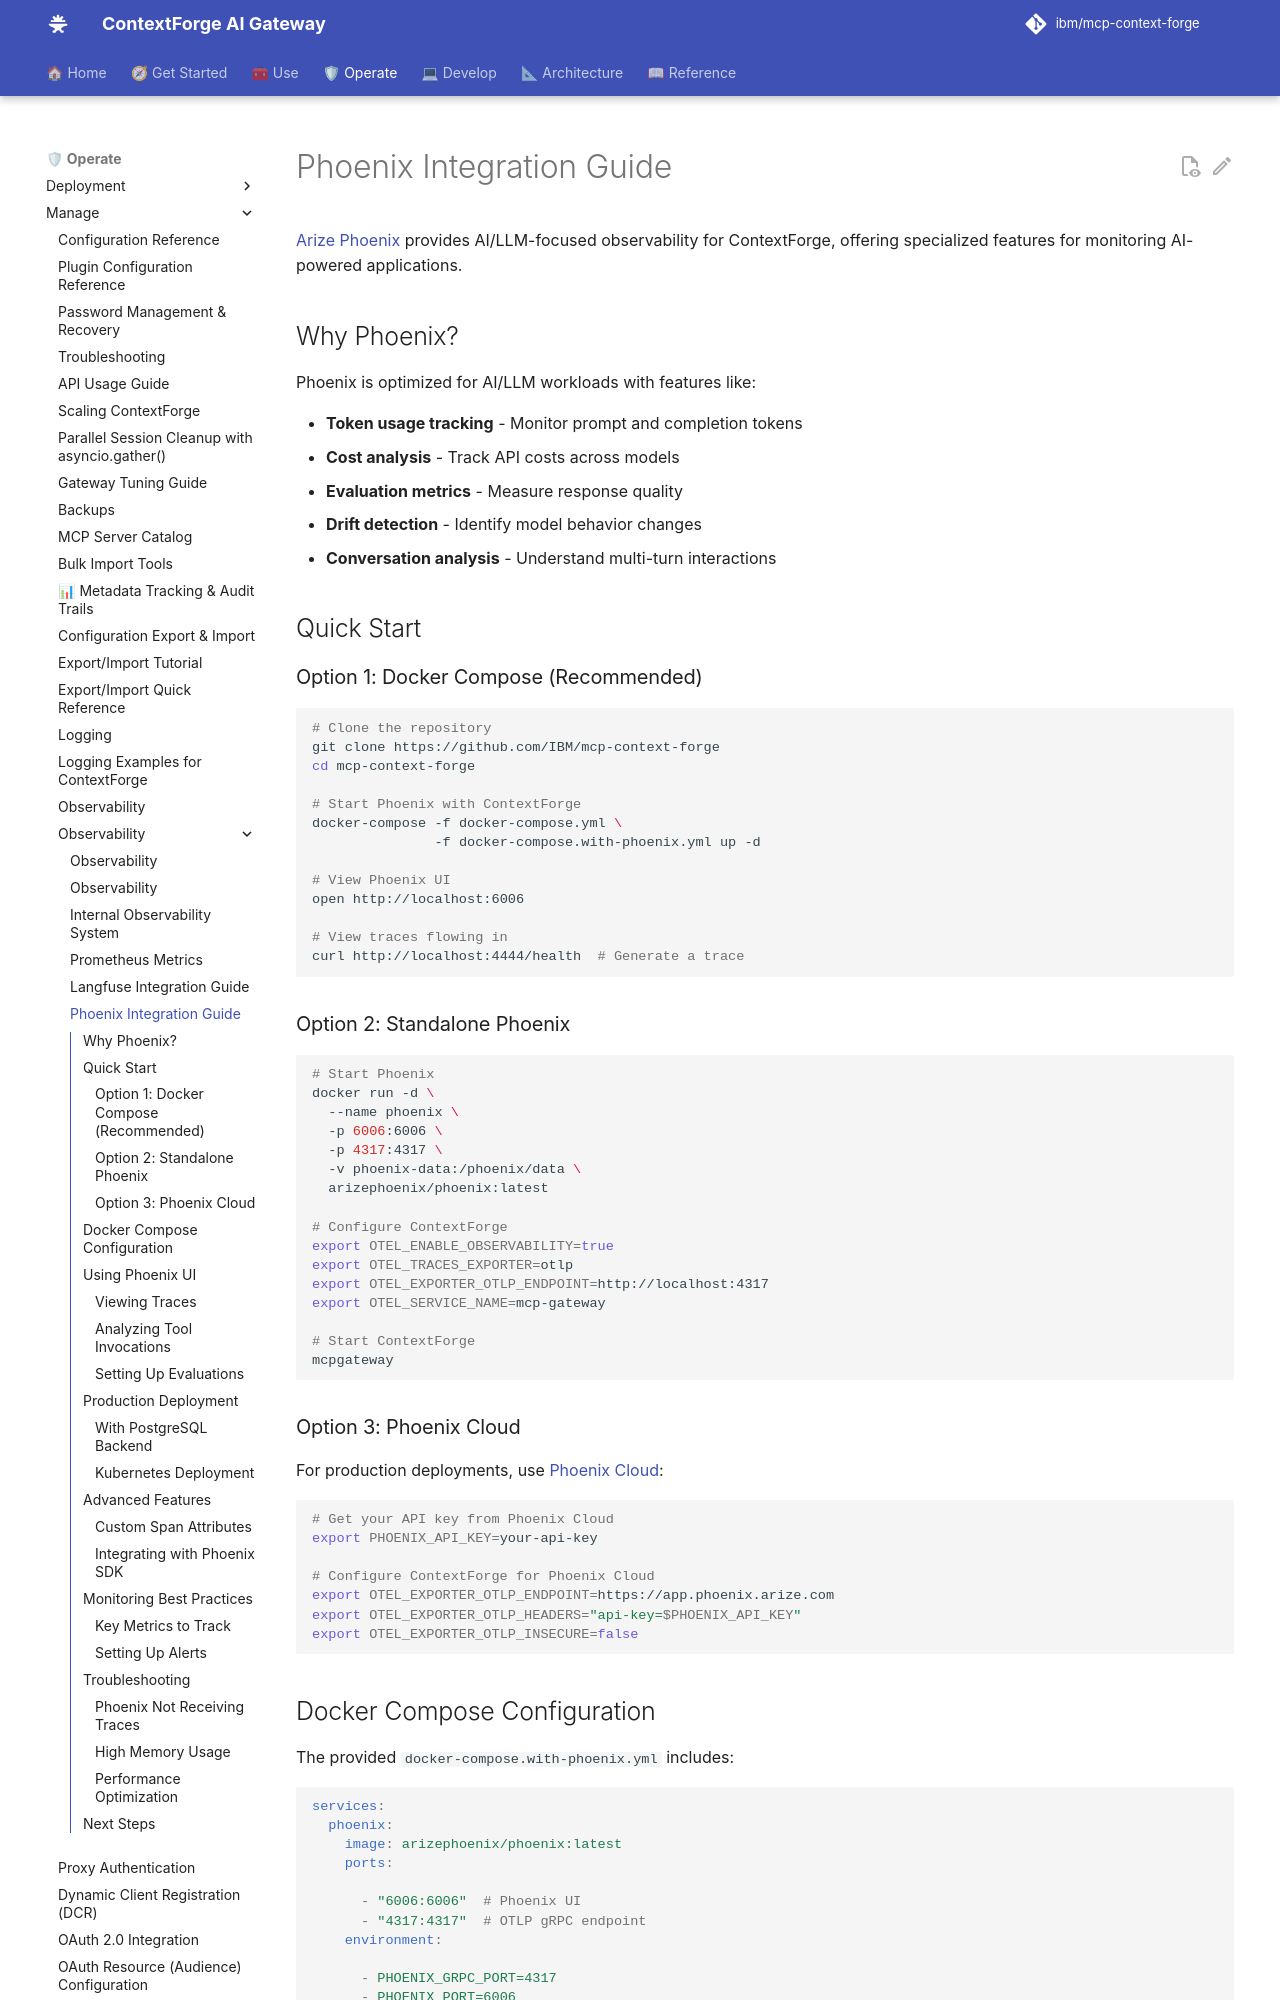

repository: IBM/mcp-context-forge · page: 1.1.x/manage/observability/phoenix/index.html · generator: mkdocs

# Phoenix Integration Guide

[Arize Phoenix](https://github.com/Arize-ai/phoenix) provides AI/LLM-focused observability for ContextForge, offering specialized features for monitoring AI-powered applications.

## Why Phoenix?

Phoenix is optimized for AI/LLM workloads with features like:

- **Token usage tracking** - Monitor prompt and completion tokens
- **Cost analysis** - Track API costs across models
- **Evaluation metrics** - Measure response quality
- **Drift detection** - Identify model behavior changes
- **Conversation analysis** - Understand multi-turn interactions

## Quick Start

### Option 1: Docker Compose (Recommended)

```bash
# Clone the repository
git clone https://github.com/IBM/mcp-context-forge
cd mcp-context-forge

# Start Phoenix with ContextForge
docker-compose -f docker-compose.yml \
               -f docker-compose.with-phoenix.yml up -d

# View Phoenix UI
open http://localhost:6006

# View traces flowing in
curl http://localhost:4444/health  # Generate a trace
```

### Option 2: Standalone Phoenix

```bash
# Start Phoenix
docker run -d \
  --name phoenix \
  -p 6006:6006 \
  -p 4317:4317 \
  -v phoenix-data:/phoenix/data \
  arizephoenix/phoenix:latest

# Configure ContextForge
export OTEL_ENABLE_OBSERVABILITY=true
export OTEL_TRACES_EXPORTER=otlp
export OTEL_EXPORTER_OTLP_ENDPOINT=http://localhost:4317
export OTEL_SERVICE_NAME=mcp-gateway

# Start ContextForge
mcpgateway
```

### Option 3: Phoenix Cloud

For production deployments, use [Phoenix Cloud](https://app.phoenix.arize.com):

```bash
# Get your API key from Phoenix Cloud
export PHOENIX_API_KEY=your-api-key

# Configure ContextForge for Phoenix Cloud
export OTEL_EXPORTER_OTLP_ENDPOINT=https://app.phoenix.arize.com
export OTEL_EXPORTER_OTLP_HEADERS="api-key=$PHOENIX_API_KEY"
export OTEL_EXPORTER_OTLP_INSECURE=false
```
